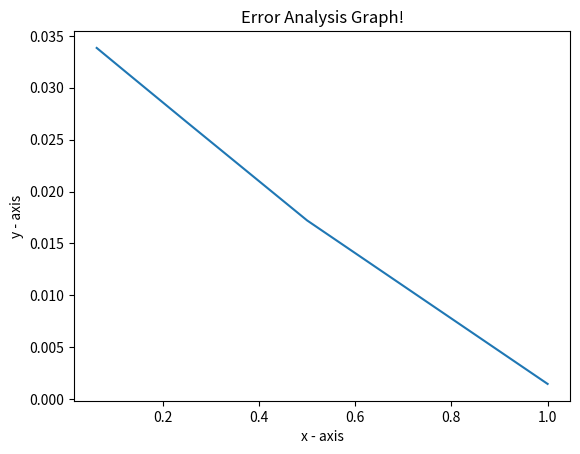

Generate this figure with matplotlib:
import matplotlib.pyplot as plt
# Python program to implement Runge Kutta method
def dydx(x, y):
    return (18 * x + 1.33 * y) / (1.33 * x + 18 * y)

def dydx1(x, y):
    return (x *1.33 * y**2)


# Finds value of y for a given x using step size h
# and initial value y0 at x0.
def rungeKutta(x0, y0, x, h, Q=0.5, w=0.5, c1=1, c2=2, c3=2, c4=1):
    # Count number of iterations using step size or
    # step height h
    n = (int)((x - x0) / h)
    # Iterate for number of iterations
    y = y0
    for i in range(1, n + 1):
        "Apply Runge Kutta Formulas to find next value of y"
        k1 = h * dydx(x0, y)
        k2 = h * dydx(x0 + Q * h, y + w * k1)
        k3 = h * dydx(x0 + Q * h, y + w * k2)
        k4 = h * dydx(x0 + h, y + k3)
        print("i=", i, " k1 ", k1, " k2 ", k2, " k3 ", k3, " k4 ", k4)
        # Update next value of y
        y = y + (1.0 / (c1 + c2 + c3 + c4)) * (c1 * k1 + c2 * k2 + c3 * k3 + c4 * k4)
        print(y)
        # Update next value of x
        x0 = x0 + h
    return y


def rmse(a, b):
    return (((b - a) ** 2) / 2) ** (1 / 2)


# Driver method
x0 = 0
y = 18 / 1.33
x = 18
h = 1
# a = rungeKutta(x0, y, x, 0.0001)
# b = rungeKutta(x0, y, x,h , 0.2, 0.2,1,1,1,3)
# print("The value of y at x is:",a)
# print("The value of y at x is:", b)
# print(rmse(a, b))

#reducing errors by using modifying values of w,q,ci
n = [h,h/2,h/4,h/8,h/16]
def compare():
    List=[]
    for i in (n):
       a=rungeKutta(x0, y, x, h)
       b=rungeKutta(x0, y, x, 4, 1,0.1,i/10)
       c=rmse(b,a)
       print("a = ",a)
       print("b = ",b)
       print("c = ",c)
       List.append(c)
    print(List)
    e=rungeKutta(x0,y,x,4,1,(List.index(min(List))+1)/10)
    print("e = ",e)
    print(len(List))
    print("minimum error",min(List),List.index(min(List))+1)
    return List

# importing the required module
  
# x axis values
y = compare()
# corresponding y axis values
  
# plotting the points 
plt.plot(n, y)
  
# naming the x axis
plt.xlabel('x - axis')
# naming the y axis
plt.ylabel('y - axis')
  
# giving a title to my graph
plt.title('Error Analysis Graph!')
  
# function to show the plot
plt.show()